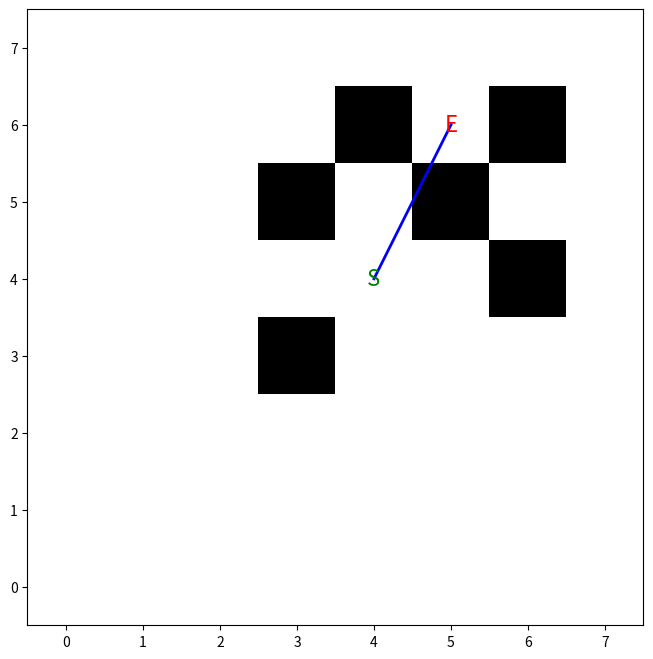

Write Python code to recreate this figure.
import matplotlib.pyplot as plt
import numpy as np
from collections import deque

# Define the knight's possible L-shaped moves
knight_moves = [(2, 1), (2, -1), (-2, 1), (-2, -1), (1, 2), (1, -2), (-1, 2), (-1, -2)]

def is_valid_move(x, y, board):
    """Check if a move is within bounds and lands on an empty square."""
    return 0 <= x < 8 and 0 <= y < 8 and board[x, y] == 0

def find_optimized_knight_path(board, start, end):
    """Find an optimized path for the knight considering obstacles."""
    queue = deque([(start, [start], board.copy(), 0)])  # (current position, path, board state, cost)
    visited = set()

    best_path = None
    best_cost = float('inf')

    while queue:
        current, path, curr_board, cost = queue.popleft()

        # If we reach the end with an L-shaped move
        if current == end and len(path) > 1 and is_knight_move(path[-2], current):
            if cost < best_cost:
                best_path = path
                best_cost = cost
            continue

        if current in visited:
            continue
        visited.add(current)

        # Explore all possible moves
        for dx, dy in knight_moves:
            next_x = current[0] + dx
            next_y = current[1] + dy

            if is_valid_move(next_x, next_y, curr_board):
                new_board = curr_board.copy()
                queue.append(((next_x, next_y), path + [(next_x, next_y)], new_board, cost + 1))

            # Handle obstacles
            elif 0 <= next_x < 8 and 0 <= next_y < 8 and curr_board[next_x][next_y] == 1:
                # Temporarily move obstacle to a nearby empty square
                temp_pos = find_nearest_empty_square(curr_board, (next_x, next_y))
                if temp_pos:
                    new_board = curr_board.copy()
                    new_board[next_x][next_y] = 0  # Clear obstacle
                    new_board[temp_pos[0]][temp_pos[1]] = 1  # Move obstacle
                    queue.append(((next_x, next_y), path + [(next_x, next_y)], new_board, cost + 10))  # Higher cost for moving pieces

    return best_path

def is_knight_move(start, end):
    """Check if a move is an L-shaped knight move."""
    dx = abs(start[0] - end[0])
    dy = abs(start[1] - end[1])
    return (dx == 2 and dy == 1) or (dx == 1 and dy == 2)

def find_nearest_empty_square(board, pos):
    """Find the nearest empty square to temporarily move an obstacle."""
    queue = deque([pos])
    visited = set()

    while queue:
        current = queue.popleft()
        if current in visited:
            continue
        visited.add(current)

        x, y = current
        if board[x][y] == 0:  # Found an empty square
            return current

        for dx, dy in [(-1, 0), (1, 0), (0, -1), (0, 1)]:
            nx, ny = x + dx, y + dy
            if 0 <= nx < 8 and 0 <= ny < 8 and (nx, ny) not in visited:
                queue.append((nx, ny))

    return None

def visualize_board(board, path):
    """Visualize the board and the knight's movement."""
    fig, ax = plt.subplots(figsize=(8, 8))
    ax.imshow(board.T, cmap="gray_r", origin="lower")

    # Plot the path
    for i in range(len(path) - 1):
        x1, y1 = path[i]
        x2, y2 = path[i + 1]
        ax.plot([y1, y2], [x1, x2], color="blue", linewidth=2)

    # Mark start and end positions
    ax.text(path[0][1], path[0][0], "S", color="green", ha="center", va="center", fontsize=16)
    ax.text(path[-1][1], path[-1][0], "E", color="red", ha="center", va="center", fontsize=16)

    plt.show()

# Test case: Board with obstacles
board = np.zeros((8, 8))
board[5][5] = board[4][6] = board[3][5] = board[3][3] = board[6][4] = board[6][6] = 1

start = (4, 4)
end = (6, 5)

path = find_optimized_knight_path(board.copy(), start, end)
print("Optimized Path:", path)
visualize_board(board.copy(), path)